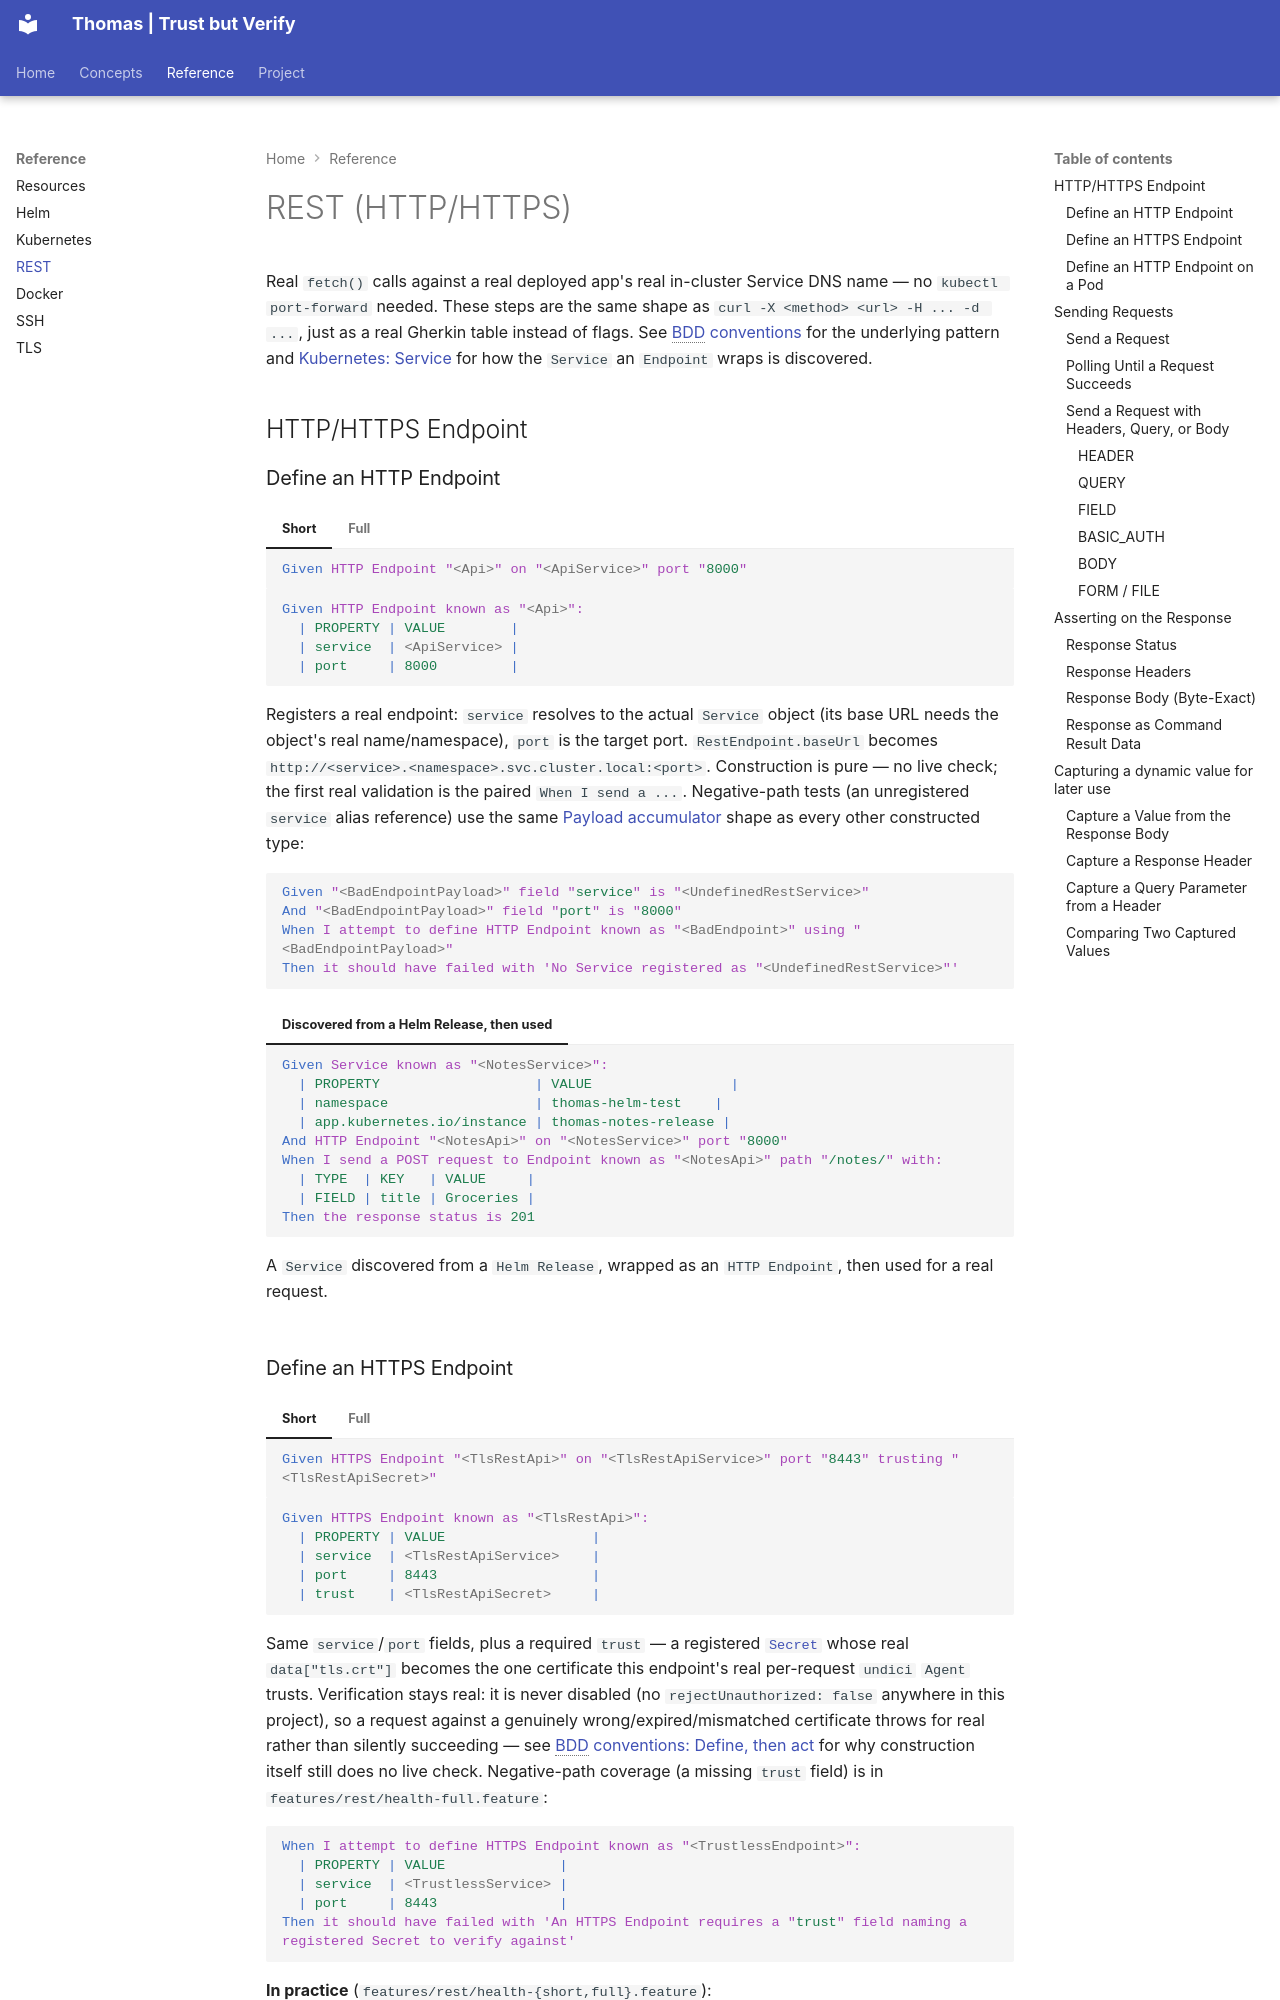

repository: DeepSpaceCartel/thomas · page: reference/REST/index.html · generator: mkdocs

# REST (HTTP/HTTPS)

Real `fetch()` calls against a real deployed app's real in-cluster
Service DNS name — no `kubectl port-forward` needed. These steps are the
same shape as `curl -X <method> <url> -H ... -d ...`, just as a real
Gherkin table instead of flags. See [BDD
conventions](../concepts/bdd-conventions.md) for the underlying pattern
and [Kubernetes: Service](KUBECTL.md#service) for how the `Service` an
`Endpoint` wraps is discovered.

## HTTP/HTTPS Endpoint

### Define an HTTP Endpoint

=== "Short"

    ```gherkin
    Given HTTP Endpoint "<Api>" on "<ApiService>" port "8000"
    ```

=== "Full"

    ```gherkin
    Given HTTP Endpoint known as "<Api>":
      | PROPERTY | VALUE        |
      | service  | <ApiService> |
      | port     | 8000         |
    ```

Registers a real endpoint: `service` resolves to the actual `Service`
object (its base URL needs the object's real name/namespace), `port` is
the target port. `RestEndpoint.baseUrl` becomes
`http://<service>.<namespace>.svc.cluster.local:<port>`. Construction is
pure — no live check; the first real validation is the paired
`When I send a ...`. Negative-path tests (an unregistered `service`
alias reference) use the same [Payload
accumulator](../concepts/bdd-conventions.md#construction) shape as
every other constructed type:

```gherkin
Given "<BadEndpointPayload>" field "service" is "<UndefinedRestService>"
And "<BadEndpointPayload>" field "port" is "8000"
When I attempt to define HTTP Endpoint known as "<BadEndpoint>" using "<BadEndpointPayload>"
Then it should have failed with 'No Service registered as "<UndefinedRestService>"'
```

=== "Discovered from a Helm Release, then used"

    ```gherkin
    Given Service known as "<NotesService>":
      | PROPERTY                   | VALUE                 |
      | namespace                  | thomas-helm-test    |
      | app.kubernetes.io/instance | thomas-notes-release |
    And HTTP Endpoint "<NotesApi>" on "<NotesService>" port "8000"
    When I send a POST request to Endpoint known as "<NotesApi>" path "/notes/" with:
      | TYPE  | KEY   | VALUE     |
      | FIELD | title | Groceries |
    Then the response status is 201
    ```

    A `Service` discovered from a `Helm Release`, wrapped as an
    `HTTP Endpoint`, then used for a real request.
